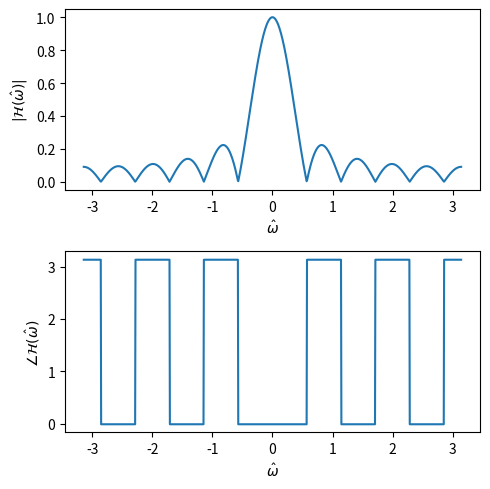
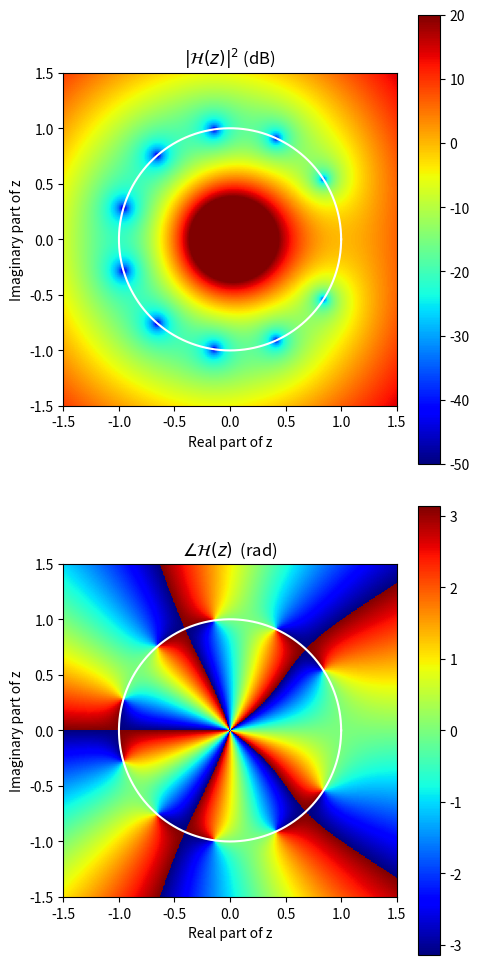

Reproduce these figures in Python, in order.
#!/usr/bin/env python
import matplotlib.pyplot as plt
import numpy as n

# define system function
def h(z,N=5):
    M=2*N+1
    zeros=n.exp(1j*2.0*n.pi*n.arange(1,M)/M)
    H=1.0
    for i in range(len(zeros)):
        H=H*(1.0-zeros[i]*z**(-1))    
    return(z**(N)*H/M)

omhat=n.linspace(-n.pi,n.pi,num=1000)
H=h(n.exp(1j*omhat))

plt.figure(figsize=(5,5))
plt.subplot(211)
plt.plot(omhat,n.abs(H))
plt.ylabel("$|\\mathcal{H}(\\hat{\\omega})|$")
plt.xlabel("$\hat{\omega}$")
plt.subplot(212)
plt.plot(omhat,n.angle(H*n.exp(-1j*0.01)))
plt.ylabel("$\\angle \\mathcal{H}(\\hat{\\omega})$")
plt.xlabel("$\\hat{\\omega}$")
plt.tight_layout()
plt.savefig("rma_magresp.png")
plt.show()


xx=n.linspace(-3,3,num=1000)
yy=n.linspace(-3,3,num=1000)
x,y=n.meshgrid(xx,yy)

fig, axs = plt.subplots(2,1,figsize=(5,10))#plt.subplot(121)

# plot magnitude of system function

c=axs[0].pcolormesh(xx,yy,10.0*n.log10(n.abs(h(x+1j*y))**2.0),vmin=-50,vmax=20,cmap="jet")
fig.colorbar(c,ax=axs[0])
om=n.linspace(0,2.0*n.pi,num=1000)
axs[0].plot(n.cos(om),n.sin(om),color="white")
axs[0].set_aspect('equal')
axs[0].set_ylabel("Imaginary part of z")
axs[0].set_xlabel("Real part of z")
axs[0].set_xlim([-1.5,1.5])
axs[0].set_ylim([-1.5,1.5])
axs[0].set_title("$|\\mathcal{H}(z)|^2$ (dB)")

# plot phase angle of system function
c=axs[1].pcolormesh(xx,yy,n.angle(h(x+1j*y)),cmap="jet")
fig.colorbar(c,ax=axs[1])
axs[1].set_aspect('equal')
axs[1].set_ylabel("Imaginary part of z")
axs[1].set_xlabel("Real part of z")
axs[1].set_xlim([-1.5,1.5])
axs[1].set_ylim([-1.5,1.5])

axs[1].set_title("$\\angle\\mathcal{H}(z)$  (rad)")

om=n.linspace(0,2.0*n.pi,num=1000)
axs[1].plot(n.cos(om),n.sin(om),color="white")
plt.tight_layout()
plt.savefig("z_mag_angle_rm.png")
plt.show()
